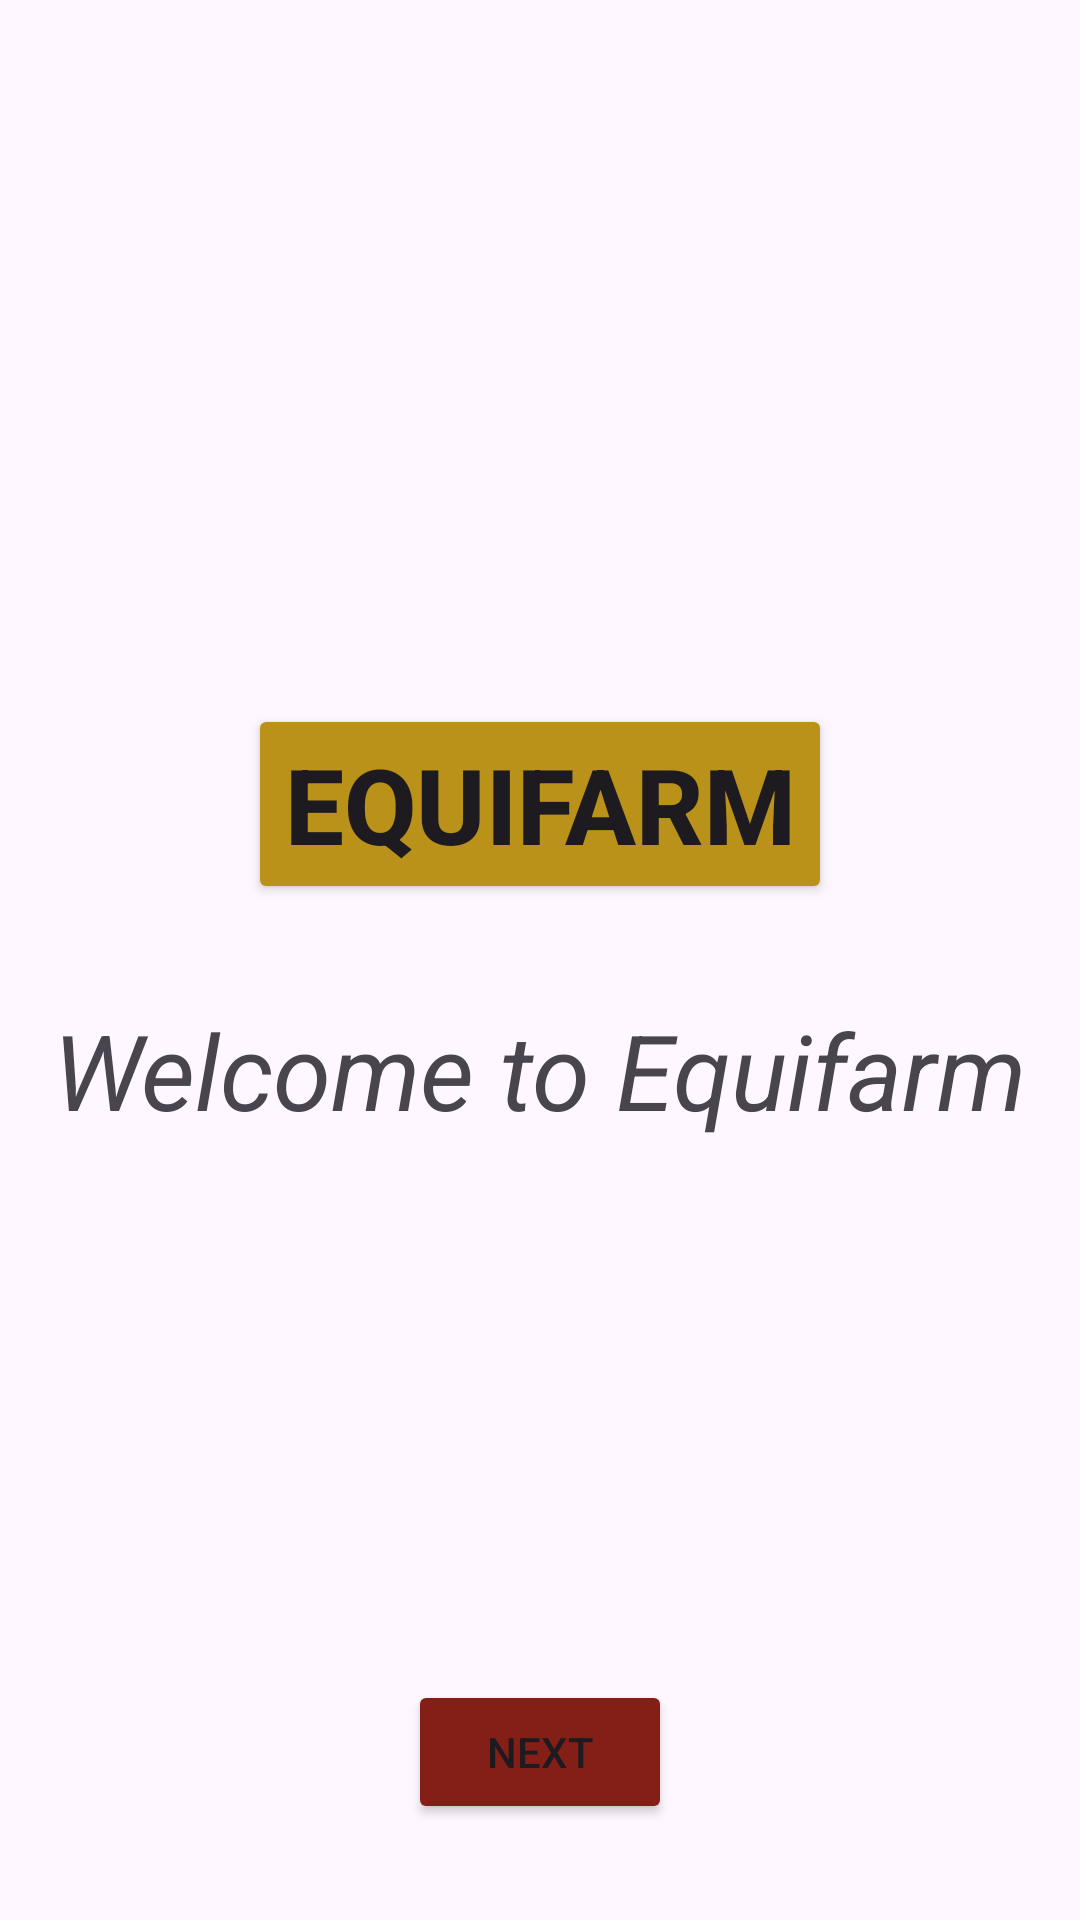

Here is an Android app screen rendered from its layout file. Give the layout XML and the strings, colors and styles it references.
<!-- AndroidManifest.xml: application theme Theme.Equif -->
<!-- res/layout/activity_main.xml -->
<?xml version="1.0" encoding="utf-8"?>
<androidx.constraintlayout.widget.ConstraintLayout xmlns:android="http://schemas.android.com/apk/res/android"
    xmlns:app="http://schemas.android.com/apk/res-auto"
    xmlns:tools="http://schemas.android.com/tools"
    android:layout_width="match_parent"
    android:layout_height="match_parent"
    tools:context=".MainActivity">

    
    <ImageView
        android:id="@+id/imageView"
        android:layout_width="0dp"
        android:layout_height="0dp"
        app:srcCompat="@drawable/equitylogo"
        app:layout_constraintDimensionRatio="H,16:9"
        app:layout_constraintTop_toTopOf="parent"
        app:layout_constraintStart_toStartOf="parent"
        app:layout_constraintEnd_toEndOf="parent" />

    
    <Button
        android:id="@+id/button3"
        android:layout_width="wrap_content"
        android:layout_height="wrap_content"
        android:text="EQUIFARM"
        android:textSize="35dp"
        android:backgroundTint="@color/orange"
        android:textStyle="bold"
        app:layout_constraintTop_toBottomOf="@id/imageView"
        app:layout_constraintStart_toStartOf="parent"
        app:layout_constraintEnd_toEndOf="parent"
        app:layout_constraintHorizontal_bias="0.5"
        android:layout_marginTop="32dp"/>

    
    <TextView
        android:layout_width="wrap_content"
        android:layout_height="wrap_content"
        android:text="Welcome to Equifarm"
        android:textSize="35dp"
        android:textStyle="italic"
        app:layout_constraintTop_toBottomOf="@id/button3"
        app:layout_constraintStart_toStartOf="parent"
        app:layout_constraintEnd_toEndOf="parent"
        app:layout_constraintHorizontal_bias="0.5"
        android:layout_marginTop="32dp"/>
    
    <Button
        android:id="@+id/button"
        android:layout_width="wrap_content"
        android:layout_height="wrap_content"
        android:text="Next"
        android:backgroundTint="@color/red"
        app:layout_constraintBottom_toBottomOf="parent"
        app:layout_constraintStart_toStartOf="parent"
        app:layout_constraintEnd_toEndOf="parent"
        android:layout_marginBottom="32dp"/>

</androidx.constraintlayout.widget.ConstraintLayout>
<!-- resources referenced by this layout -->
<resources>
  <color name="orange">#BA921A</color>
  <color name="red">#831F17</color>
  <style name="Theme.Equif" parent="Base.Theme.Equif" />
  <style name="Base.Theme.Equif" parent="Theme.Material3.DayNight.NoActionBar">
          
          
      </style>
</resources>
